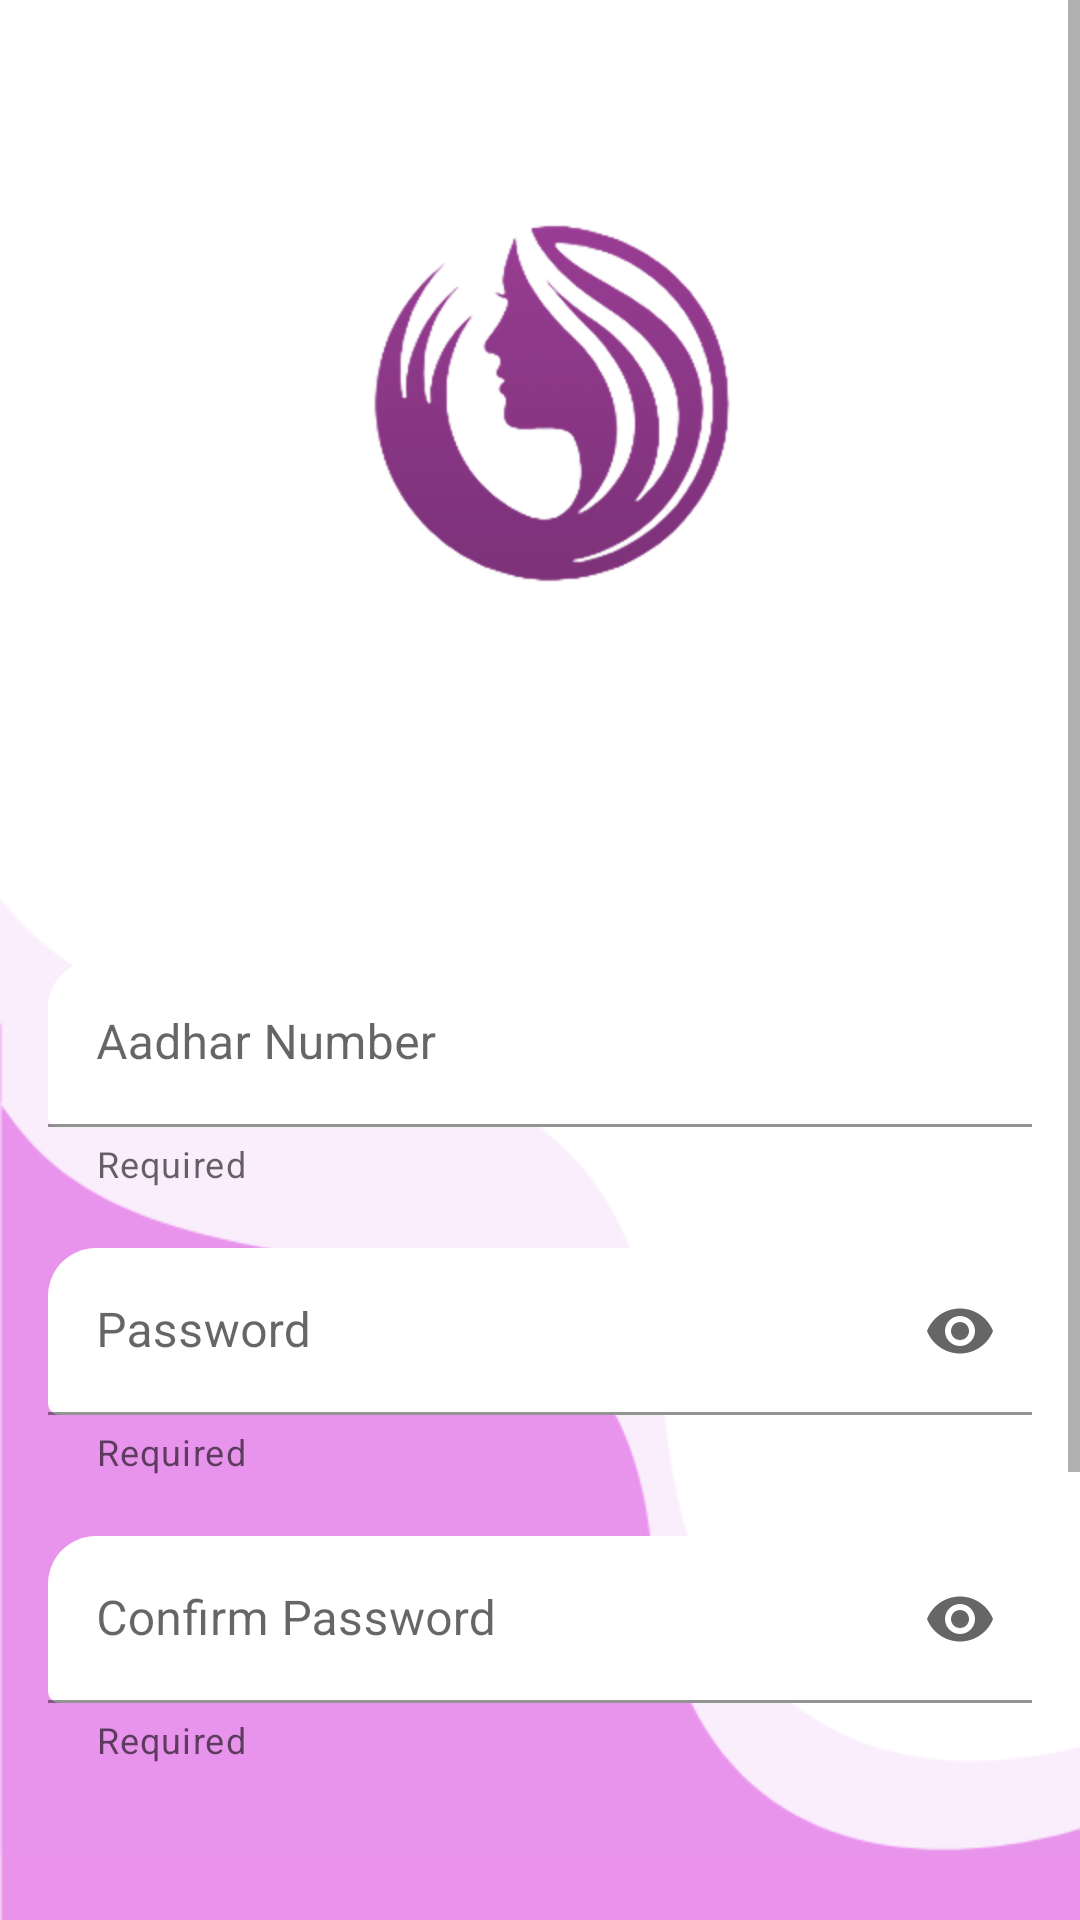

Write the Android layout XML for this screen, with the resource values it uses.
<!-- AndroidManifest.xml: application theme AppTheme -->
<!-- res/layout/activity_sign_up.xml -->
<?xml version="1.0" encoding="utf-8"?>
<ScrollView
    xmlns:android="http://schemas.android.com/apk/res/android"
    xmlns:app="http://schemas.android.com/apk/res-auto"
    xmlns:tools="http://schemas.android.com/tools"
    android:layout_width="match_parent"
    android:layout_height="match_parent"
    android:background="@drawable/path5"
    tools:context=".Sign_up">

    <RelativeLayout
        android:layout_width="match_parent"
        android:layout_height="wrap_content">

    <ImageView
        android:id="@+id/logo"
        android:layout_width="200dp"
        android:layout_height="200dp"
        android:src="@drawable/ic_femme"
        android:layout_centerHorizontal="true"
        android:layout_marginTop="40dp"/>

    <com.google.android.material.textfield.TextInputLayout
        android:id="@+id/aadhar_layout"
        style="@style/Widget.MaterialComponents.TextInputLayout.OutlinedBox"
        android:layout_width="match_parent"
        android:layout_height="wrap_content"
        android:layout_marginTop="80dp"
        android:layout_below="@+id/logo"
        android:layout_marginStart="16dp"
        android:layout_marginEnd="16dp"
        android:hint="@string/aadhar_no"
        app:boxBackgroundMode="filled"
        app:boxCornerRadiusTopEnd="16dp"
        app:boxCornerRadiusTopStart="16dp"
        app:boxBackgroundColor="@color/design_default_color_on_primary"
        app:boxStrokeColor="@color/colorPrimary"
        app:boxStrokeErrorColor="#DD1818"
        app:helperText="@string/required">

        <com.google.android.material.textfield.TextInputEditText
            android:id="@+id/aadhar_edit_text"
            android:layout_width="match_parent"
            android:layout_height="wrap_content"
            android:inputType="number" />
    </com.google.android.material.textfield.TextInputLayout>

    <com.google.android.material.textfield.TextInputLayout
        android:id="@+id/password_layout"
        android:layout_below="@+id/aadhar_layout"
        android:layout_marginTop="20dp"
        style="@style/Widget.MaterialComponents.TextInputLayout.OutlinedBox"
        android:layout_width="match_parent"
        android:layout_height="wrap_content"
        android:layout_marginStart="16dp"
        android:layout_marginEnd="16dp"
        android:layout_centerInParent="true"
        android:hint="@string/pswrd"
        app:boxBackgroundMode="filled"
        app:boxCornerRadiusTopEnd="16dp"
        app:boxCornerRadiusTopStart="16dp"
        app:boxBackgroundColor="@color/design_default_color_on_primary"
        app:boxStrokeColor="@color/colorPrimary"
        app:boxStrokeErrorColor="#DD1818"
        app:helperText="@string/required"
        app:endIconMode="password_toggle">

        <com.google.android.material.textfield.TextInputEditText
            android:id="@+id/password_edit_text"
            android:layout_width="match_parent"
            android:layout_height="wrap_content"
            android:inputType="textPassword"/>
    </com.google.android.material.textfield.TextInputLayout>

    <com.google.android.material.textfield.TextInputLayout
        android:id="@+id/confirm_password_layout"
        android:layout_below="@+id/password_layout"
        android:layout_marginTop="20dp"
        style="@style/Widget.MaterialComponents.TextInputLayout.OutlinedBox"
        android:layout_width="match_parent"
        android:layout_height="wrap_content"
        android:layout_marginStart="16dp"
        android:layout_marginEnd="16dp"
        android:layout_centerInParent="true"
        android:hint="@string/confirm_pswrd"
        app:boxBackgroundMode="filled"
        app:boxCornerRadiusTopEnd="16dp"
        app:boxCornerRadiusTopStart="16dp"
        app:boxBackgroundColor="@android:color/transparent"
        app:boxStrokeColor="@color/colorPrimary"
        app:boxStrokeErrorColor="#DD1818"
        app:helperText="@string/required"
        app:endIconMode="password_toggle">

        <com.google.android.material.textfield.TextInputEditText
            android:id="@+id/confirm_password_edit_text"
            android:layout_width="match_parent"
            android:layout_height="wrap_content"
            android:inputType="textPassword"/>
    </com.google.android.material.textfield.TextInputLayout>

    <com.google.android.material.button.MaterialButton
        android:id="@+id/sign_up_btn"
        android:layout_below="@+id/confirm_password_layout"
        android:layout_width="match_parent"
        android:layout_height="wrap_content"
        android:layout_marginBottom="30dp"
        android:layout_marginStart="50dp"
        android:layout_marginTop="50dp"
        android:layout_marginEnd="50dp"
        android:padding="20dp"
        android:text="@string/sign_up"
        android:drawableEnd="@drawable/next"
        android:textSize="20sp"
        android:textAllCaps="true"
        android:textStyle="bold"
        android:textColor="@color/white"
        app:cornerRadius="30dp"
        app:backgroundTint="@color/colorPrimary_w"/>

    <LinearLayout
        android:id="@+id/linear_layout_or"
        android:layout_width="wrap_content"
        android:layout_height="wrap_content"
        android:orientation="horizontal"
        android:layout_centerHorizontal="true"
        android:layout_below="@+id/sign_up_btn"
        >

        <View
            android:layout_width="130dp"
            android:layout_height="1dp"
            android:background="@color/grey"
            android:layout_gravity="center_vertical"
            />
        <TextView
            android:layout_width="wrap_content"
            android:layout_height="wrap_content"
            android:textSize="20sp"
            android:textAllCaps="true"
            android:textStyle="bold"
            android:textColor="@color/grey"
            android:text="@string/or"
            android:fontFamily="@font/rambla"
            android:layout_marginStart="20dp"
            android:layout_marginEnd="20dp"
            />
        <View
            android:layout_width="130dp"
            android:layout_height="1dp"
            android:background="@color/grey"
            android:layout_gravity="center_vertical"
            />

    </LinearLayout>
    <LinearLayout
        android:layout_width="wrap_content"
        android:layout_height="wrap_content"
        android:orientation="horizontal"
        android:layout_below="@+id/linear_layout_or"
        android:layout_centerHorizontal="true"
        android:layout_marginTop="20dp"
        android:layout_marginBottom="30dp"
        >
        <TextView
            android:id="@+id/signUp_text1"
            android:layout_width="wrap_content"
            android:layout_height="wrap_content"
            android:text="@string/text_sign_up"
            android:textColor="@color/grey"
            android:textStyle="normal"
            android:textAllCaps="false"
            android:fontFamily="@font/rambla"
            android:textSize="20sp"
            />
        <TextView
            android:id="@+id/signIn_text2"
            android:layout_width="wrap_content"
            android:layout_height="wrap_content"
            android:text="@string/sign_in"
            android:fontFamily="@font/rambla"
            android:textColor="@color/grey"
            android:textStyle="bold"
            android:textAllCaps="false"
            android:textSize="20sp"

            />
    </LinearLayout>
    </RelativeLayout>
</ScrollView>
<!-- resources referenced by this layout -->
<resources>
  <color name="colorPrimary">#DAA607E0</color>
  <color name="colorPrimary_w">#DAA607E0</color>
  <color name="grey">#838282</color>
  <color name="white">#FFF</color>
  <!-- drawable ic_femme: png bitmap (drawable-hdpi, 20056 bytes) -->
  <!-- drawable path5: png bitmap (drawable, 12039 bytes) -->
  <string name="aadhar_no">Aadhar Number</string>
  <string name="confirm_pswrd">Confirm Password</string>
  <string name="or">OR</string>
  <string name="pswrd">Password</string>
  <string name="required">Required</string>
  <string name="sign_in">Sign In</string>
  <string name="sign_up">Sign Up</string>
  <string name="text_sign_up">Don\'t have an account?</string>
  <style name="AppTheme" parent="Theme.MaterialComponents.Light.NoActionBar">
          
          <item name="colorPrimary">@color/colorPrimary</item>
          <item name="colorPrimaryDark">@color/colorPrimaryDark</item>
          <item name="colorAccent">@color/colorAccent</item>
      </style>
  <color name="colorPrimaryDark">#DA570475</color>
  <color name="colorAccent">#DAC856F1</color>
</resources>
